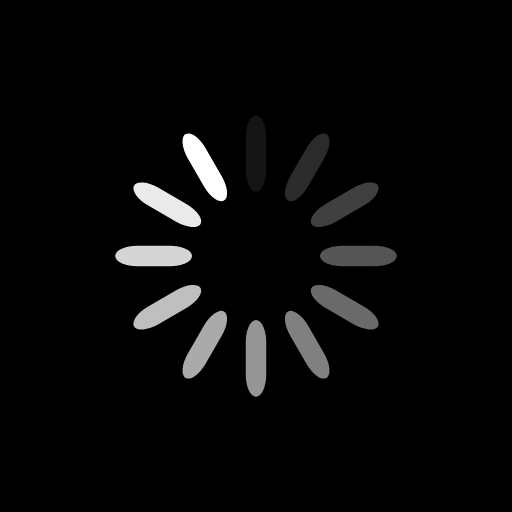
t = 0.00 s
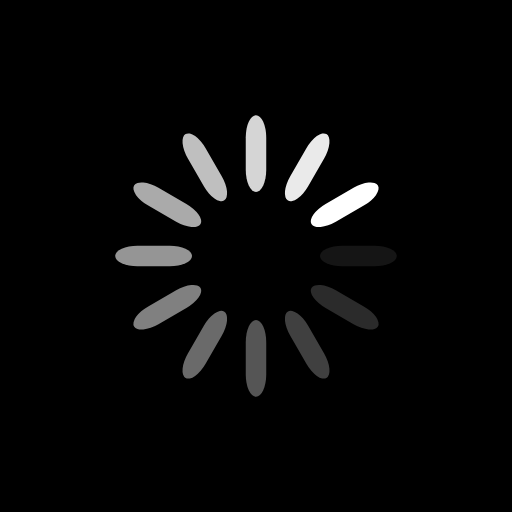
t = 0.25 s
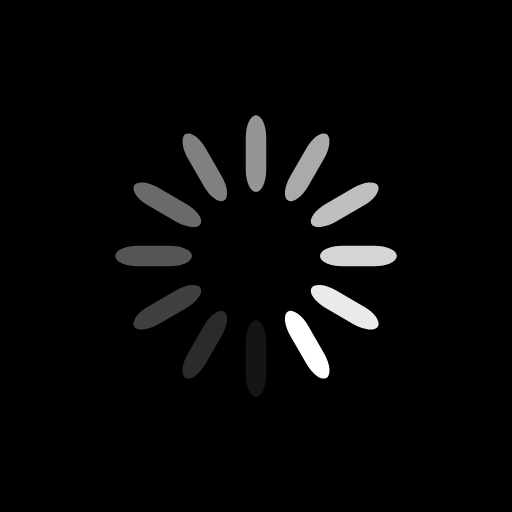
t = 0.50 s
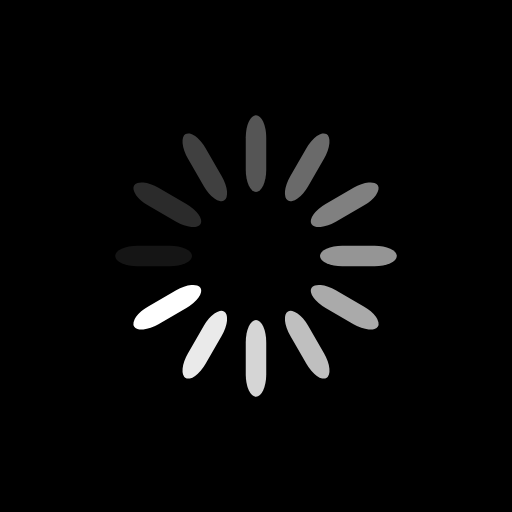
t = 0.75 s

The animated SVG that drew these frames (rendered in a browser with its animation timeline set to each time). Animation: 12 SMIL elements (animate=12); one cycle of 1.00 s, repeats indefinitely.

<?xml version="1.0" encoding="UTF-8"?>
<svg xmlns="http://www.w3.org/2000/svg" xmlns:xlink="http://www.w3.org/1999/xlink" style="margin: auto; background: rgb(0, 0, 0) none repeat scroll 0% 0%; display: block; shape-rendering: auto;" width="200px" height="200px" viewBox="0 0 100 100" preserveAspectRatio="xMidYMid">
<g transform="rotate(0 50 50)">
  <rect x="48" y="22.5" rx="2" ry="4.3500000000000005" width="4" height="15" fill="#ffffff">
    <animate attributeName="opacity" values="1;0" keyTimes="0;1" dur="1s" begin="-0.9166666666666666s" repeatCount="indefinite"/>
  </rect>
</g><g transform="rotate(30 50 50)">
  <rect x="48" y="22.5" rx="2" ry="4.3500000000000005" width="4" height="15" fill="#ffffff">
    <animate attributeName="opacity" values="1;0" keyTimes="0;1" dur="1s" begin="-0.8333333333333334s" repeatCount="indefinite"/>
  </rect>
</g><g transform="rotate(60 50 50)">
  <rect x="48" y="22.5" rx="2" ry="4.3500000000000005" width="4" height="15" fill="#ffffff">
    <animate attributeName="opacity" values="1;0" keyTimes="0;1" dur="1s" begin="-0.75s" repeatCount="indefinite"/>
  </rect>
</g><g transform="rotate(90 50 50)">
  <rect x="48" y="22.5" rx="2" ry="4.3500000000000005" width="4" height="15" fill="#ffffff">
    <animate attributeName="opacity" values="1;0" keyTimes="0;1" dur="1s" begin="-0.6666666666666666s" repeatCount="indefinite"/>
  </rect>
</g><g transform="rotate(120 50 50)">
  <rect x="48" y="22.5" rx="2" ry="4.3500000000000005" width="4" height="15" fill="#ffffff">
    <animate attributeName="opacity" values="1;0" keyTimes="0;1" dur="1s" begin="-0.5833333333333334s" repeatCount="indefinite"/>
  </rect>
</g><g transform="rotate(150 50 50)">
  <rect x="48" y="22.5" rx="2" ry="4.3500000000000005" width="4" height="15" fill="#ffffff">
    <animate attributeName="opacity" values="1;0" keyTimes="0;1" dur="1s" begin="-0.5s" repeatCount="indefinite"/>
  </rect>
</g><g transform="rotate(180 50 50)">
  <rect x="48" y="22.5" rx="2" ry="4.3500000000000005" width="4" height="15" fill="#ffffff">
    <animate attributeName="opacity" values="1;0" keyTimes="0;1" dur="1s" begin="-0.4166666666666667s" repeatCount="indefinite"/>
  </rect>
</g><g transform="rotate(210 50 50)">
  <rect x="48" y="22.5" rx="2" ry="4.3500000000000005" width="4" height="15" fill="#ffffff">
    <animate attributeName="opacity" values="1;0" keyTimes="0;1" dur="1s" begin="-0.3333333333333333s" repeatCount="indefinite"/>
  </rect>
</g><g transform="rotate(240 50 50)">
  <rect x="48" y="22.5" rx="2" ry="4.3500000000000005" width="4" height="15" fill="#ffffff">
    <animate attributeName="opacity" values="1;0" keyTimes="0;1" dur="1s" begin="-0.25s" repeatCount="indefinite"/>
  </rect>
</g><g transform="rotate(270 50 50)">
  <rect x="48" y="22.5" rx="2" ry="4.3500000000000005" width="4" height="15" fill="#ffffff">
    <animate attributeName="opacity" values="1;0" keyTimes="0;1" dur="1s" begin="-0.16666666666666666s" repeatCount="indefinite"/>
  </rect>
</g><g transform="rotate(300 50 50)">
  <rect x="48" y="22.5" rx="2" ry="4.3500000000000005" width="4" height="15" fill="#ffffff">
    <animate attributeName="opacity" values="1;0" keyTimes="0;1" dur="1s" begin="-0.08333333333333333s" repeatCount="indefinite"/>
  </rect>
</g><g transform="rotate(330 50 50)">
  <rect x="48" y="22.5" rx="2" ry="4.3500000000000005" width="4" height="15" fill="#ffffff">
    <animate attributeName="opacity" values="1;0" keyTimes="0;1" dur="1s" begin="0s" repeatCount="indefinite"/>
  </rect>
</g>
<!-- [ldio] generated by https://loading.io/ --></svg>
